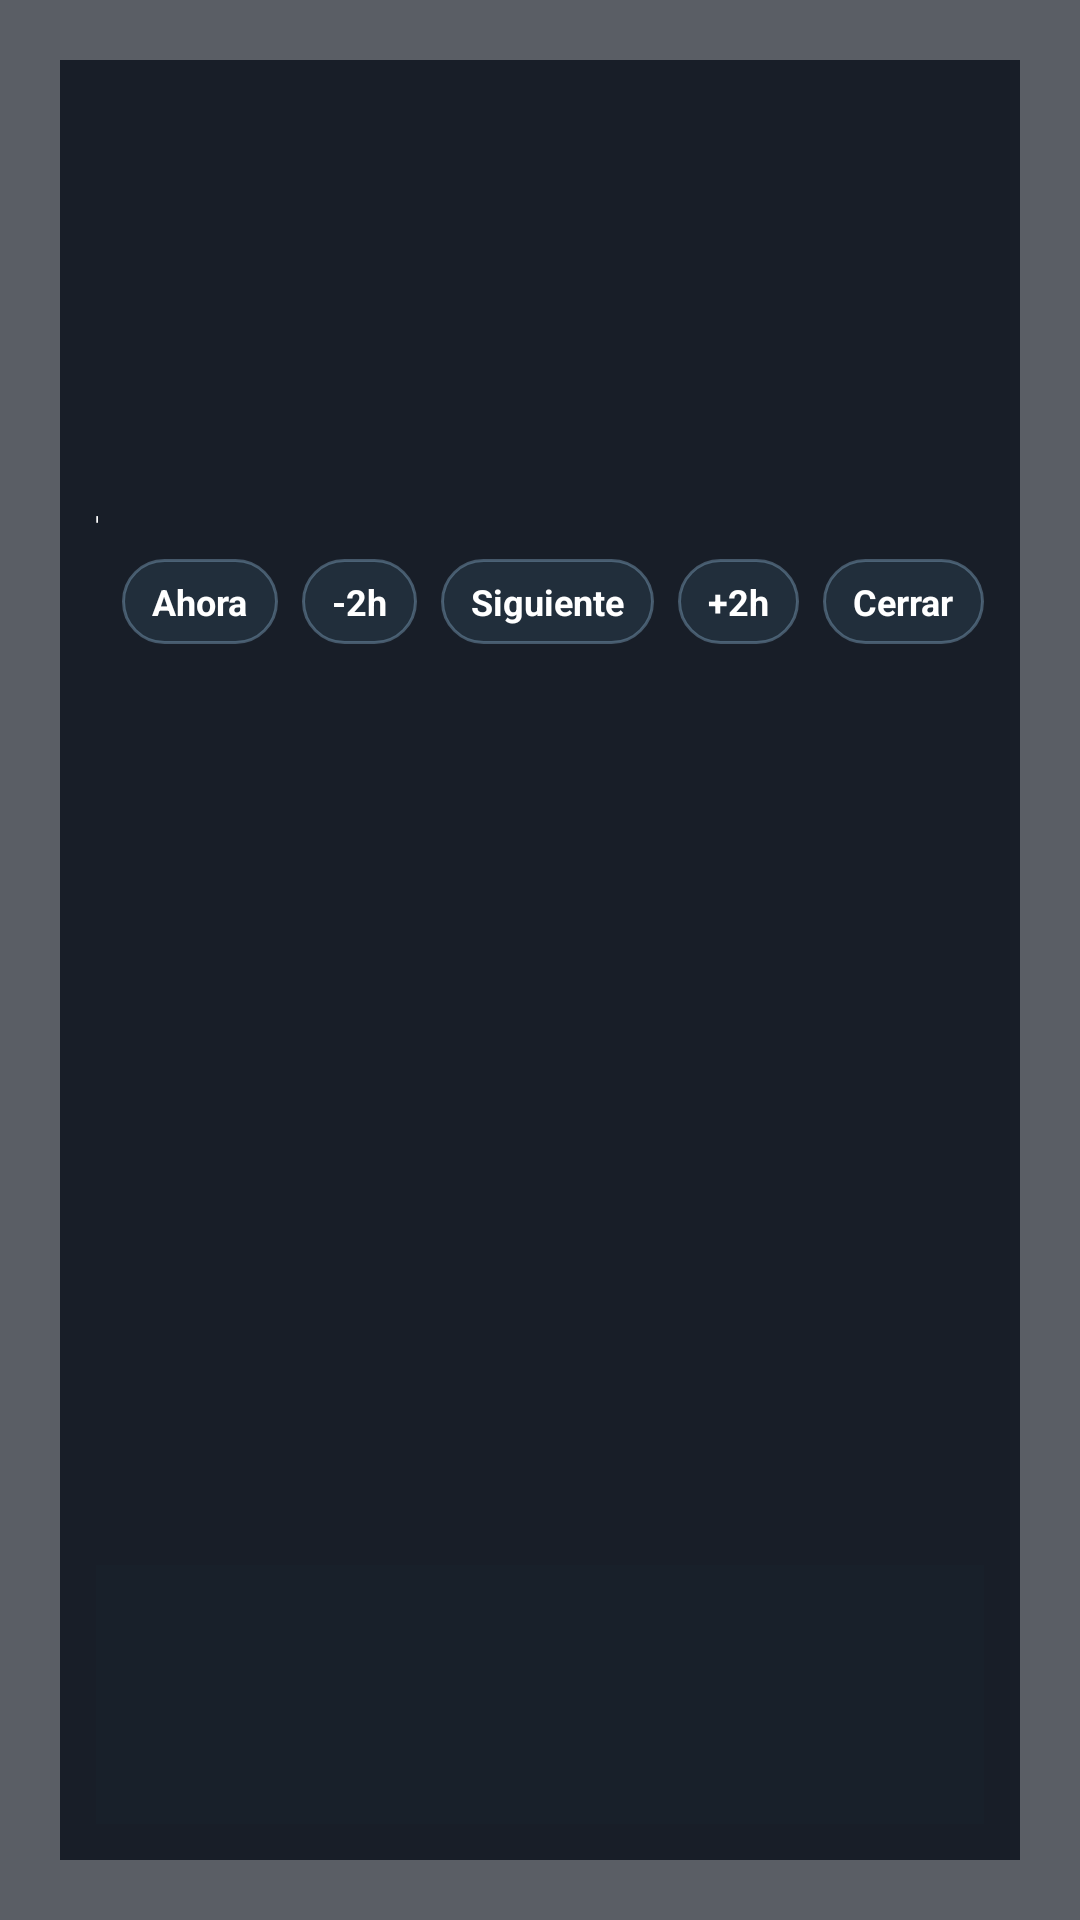

Reconstruct the res/layout file that produces this screen, plus the resources it refers to.
<!-- AndroidManifest.xml: application theme Theme.DrbepTvPlayer -->
<!-- res/layout/dialog_timeline_guide.xml -->
<?xml version="1.0" encoding="utf-8"?>
<FrameLayout xmlns:android="http://schemas.android.com/apk/res/android"
    android:layout_width="match_parent"
    android:layout_height="match_parent"
    android:background="#B0101720"
    android:padding="20dp">

    <LinearLayout
        android:layout_width="match_parent"
        android:layout_height="match_parent"
        android:background="#E6111822"
        android:orientation="vertical"
        android:padding="12dp">

        <LinearLayout
            android:layout_width="match_parent"
            android:layout_height="wrap_content"
            android:gravity="center_vertical"
            android:orientation="horizontal">

            <TextView
                android:id="@+id/timelineTitleText"
                android:layout_width="0dp"
                android:layout_height="wrap_content"
                android:layout_weight="1"
                android:text="@string/title_timeline_guide"
                android:textColor="#FFFFFF"
                android:textSize="22sp"
                android:textStyle="bold" />

            <TextView
                android:id="@+id/timelineNowButton"
                android:layout_width="wrap_content"
                android:layout_height="wrap_content"
                android:layout_marginLeft="8dp"
                android:background="@drawable/channel_overlay_chip_bg"
                android:paddingLeft="10dp"
                android:paddingTop="6dp"
                android:paddingRight="10dp"
                android:paddingBottom="6dp"
                android:text="@string/timeline_now_button"
                android:textColor="#FFFFFF"
                android:textSize="12sp"
                android:textStyle="bold" />

            <TextView
                android:id="@+id/timelinePrevButton"
                android:layout_width="wrap_content"
                android:layout_height="wrap_content"
                android:layout_marginLeft="8dp"
                android:background="@drawable/channel_overlay_chip_bg"
                android:paddingLeft="10dp"
                android:paddingTop="6dp"
                android:paddingRight="10dp"
                android:paddingBottom="6dp"
                android:text="@string/timeline_prev_button"
                android:textColor="#FFFFFF"
                android:textSize="12sp"
                android:textStyle="bold" />

            <TextView
                android:id="@+id/timelineChannelNextButton"
                android:layout_width="wrap_content"
                android:layout_height="wrap_content"
                android:layout_marginLeft="8dp"
                android:background="@drawable/channel_overlay_chip_bg"
                android:paddingLeft="10dp"
                android:paddingTop="6dp"
                android:paddingRight="10dp"
                android:paddingBottom="6dp"
                android:text="@string/timeline_channel_next_button"
                android:textColor="#FFFFFF"
                android:textSize="12sp"
                android:textStyle="bold" />

            <TextView
                android:id="@+id/timelineNextButton"
                android:layout_width="wrap_content"
                android:layout_height="wrap_content"
                android:layout_marginLeft="8dp"
                android:background="@drawable/channel_overlay_chip_bg"
                android:paddingLeft="10dp"
                android:paddingTop="6dp"
                android:paddingRight="10dp"
                android:paddingBottom="6dp"
                android:text="@string/timeline_next_button"
                android:textColor="#FFFFFF"
                android:textSize="12sp"
                android:textStyle="bold" />

            <TextView
                android:id="@+id/timelineCloseButton"
                android:layout_width="wrap_content"
                android:layout_height="wrap_content"
                android:layout_marginLeft="8dp"
                android:background="@drawable/channel_overlay_chip_bg"
                android:paddingLeft="10dp"
                android:paddingTop="6dp"
                android:paddingRight="10dp"
                android:paddingBottom="6dp"
                android:text="@string/dialog_close"
                android:textColor="#FFFFFF"
                android:textSize="12sp"
                android:textStyle="bold" />
        </LinearLayout>

        <TextView
            android:id="@+id/timelineWindowText"
            android:layout_width="match_parent"
            android:layout_height="wrap_content"
            android:layout_marginTop="10dp"
            android:textColor="#DDEBFA"
            android:textSize="14sp"
            android:textStyle="bold" />

        <LinearLayout
            android:id="@+id/timelineHeaderRow"
            android:layout_width="match_parent"
            android:layout_height="wrap_content"
            android:layout_marginTop="8dp"
            android:orientation="horizontal" />

        <ScrollView
            android:id="@+id/timelineVerticalScroll"
            android:layout_width="match_parent"
            android:layout_height="0dp"
            android:layout_weight="1"
            android:layout_marginTop="6dp"
            android:fillViewport="true"
            android:overScrollMode="never"
            android:scrollbars="vertical">

            <LinearLayout
                android:id="@+id/timelineRowsContainer"
                android:layout_width="match_parent"
                android:layout_height="wrap_content"
                android:orientation="vertical" />
        </ScrollView>

        <LinearLayout
            android:id="@+id/timelineProgramDetailPanel"
            android:layout_width="match_parent"
            android:layout_height="wrap_content"
            android:layout_marginTop="8dp"
            android:background="#D018202A"
            android:orientation="horizontal"
            android:padding="10dp">

            <ImageView
                android:id="@+id/timelineProgramPosterImage"
                android:layout_width="84dp"
                android:layout_height="120dp"
                android:layout_marginEnd="12dp"
                android:background="#16202A"
                android:scaleType="centerCrop"
                android:visibility="gone" />

            <LinearLayout
                android:layout_width="0dp"
                android:layout_height="wrap_content"
                android:layout_weight="1"
                android:orientation="vertical">

                <TextView
                    android:id="@+id/timelineProgramTitleText"
                    android:layout_width="match_parent"
                    android:layout_height="wrap_content"
                    android:maxLines="2"
                    android:textColor="#FFFFFF"
                    android:textSize="16sp"
                    android:textStyle="bold" />

                <TextView
                    android:id="@+id/timelineProgramMetaText"
                    android:layout_width="match_parent"
                    android:layout_height="wrap_content"
                    android:layout_marginTop="4dp"
                    android:textColor="#CFE0F4"
                    android:textSize="12sp" />

                <TextView
                    android:id="@+id/timelineProgramDescText"
                    android:layout_width="match_parent"
                    android:layout_height="wrap_content"
                    android:layout_marginTop="8dp"
                    android:maxLines="4"
                    android:textColor="#B7C9DB"
                    android:textSize="12sp" />
            </LinearLayout>
        </LinearLayout>
    </LinearLayout>
</FrameLayout>
<!-- resources referenced by this layout -->
<resources>
  <!-- drawable channel_overlay_chip_bg (drawable) -->
  <?xml version="1.0" encoding="utf-8"?>
  <shape xmlns:android="http://schemas.android.com/apk/res/android"
      android:shape="rectangle">
      <solid android:color="#264F86A8" />
      <corners android:radius="999dp" />
      <stroke
          android:width="1dp"
          android:color="#5B99C2E0" />
  </shape>
  <string name="dialog_close">Cerrar</string>
  <string name="timeline_channel_next_button">Siguiente</string>
  <string name="timeline_next_button">+2h</string>
  <string name="timeline_now_button">Ahora</string>
  <string name="timeline_prev_button">-2h</string>
  <string name="title_timeline_guide">Guia timeline</string>
  <style name="Theme.DrbepTvPlayer" parent="Theme.Leanback" />
</resources>
